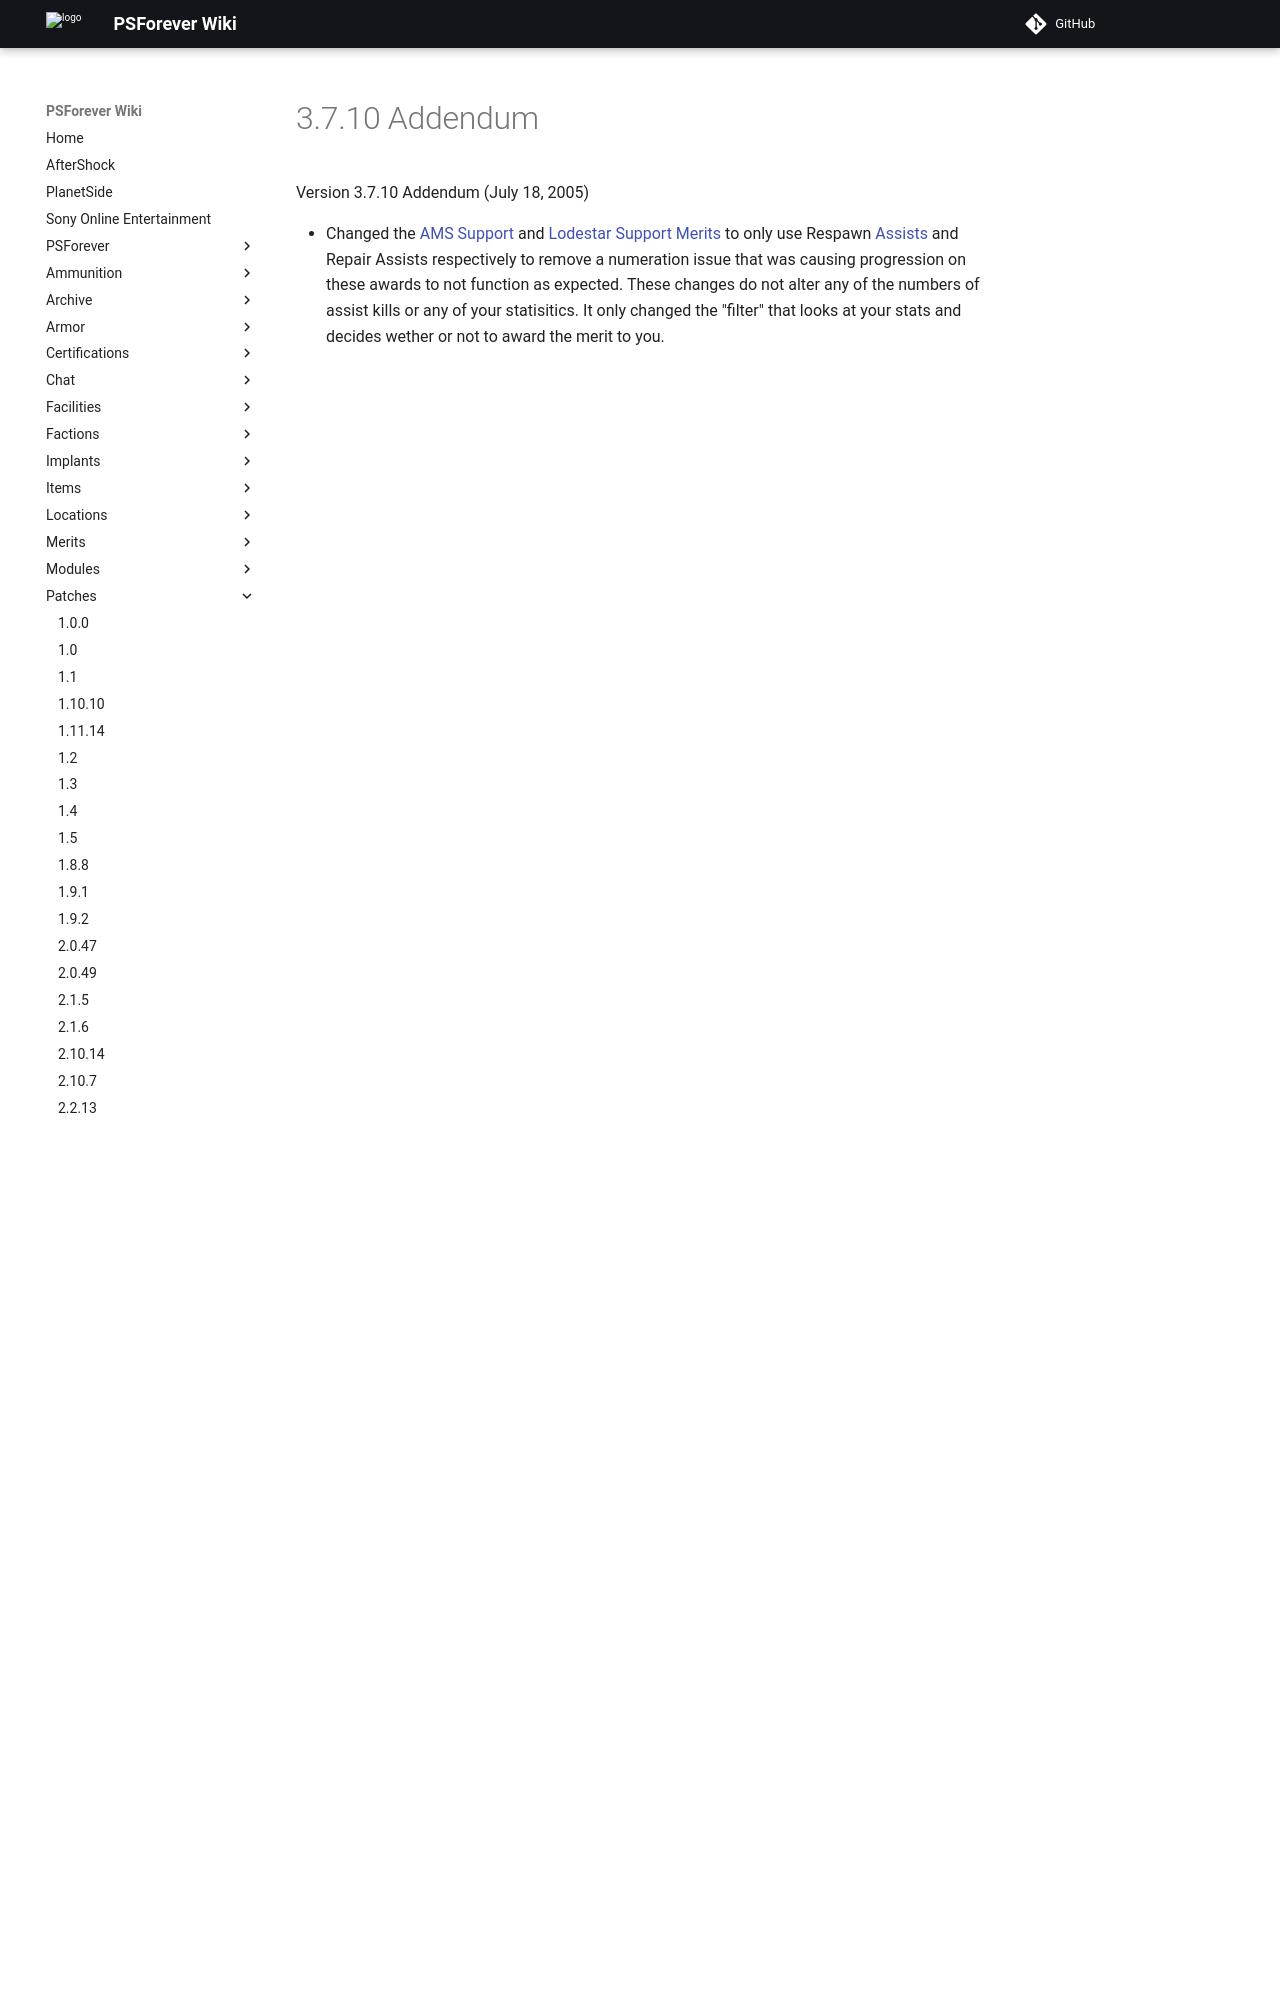

repository: psforever/wiki · page: patches/3.7.10_Addendum/index.html · generator: mkdocs

# 3.7.10 Addendum

Version 3.7.10 Addendum (July 18, 2005)

- Changed the [AMS Support](../merits/AMS_Support.md) and
  [Lodestar Support](../merits/Lodestar_Support.md)
  [Merits](../merits/index.md) to only use Respawn
  [Assists](../terminology/Assist.md) and Repair Assists respectivel
